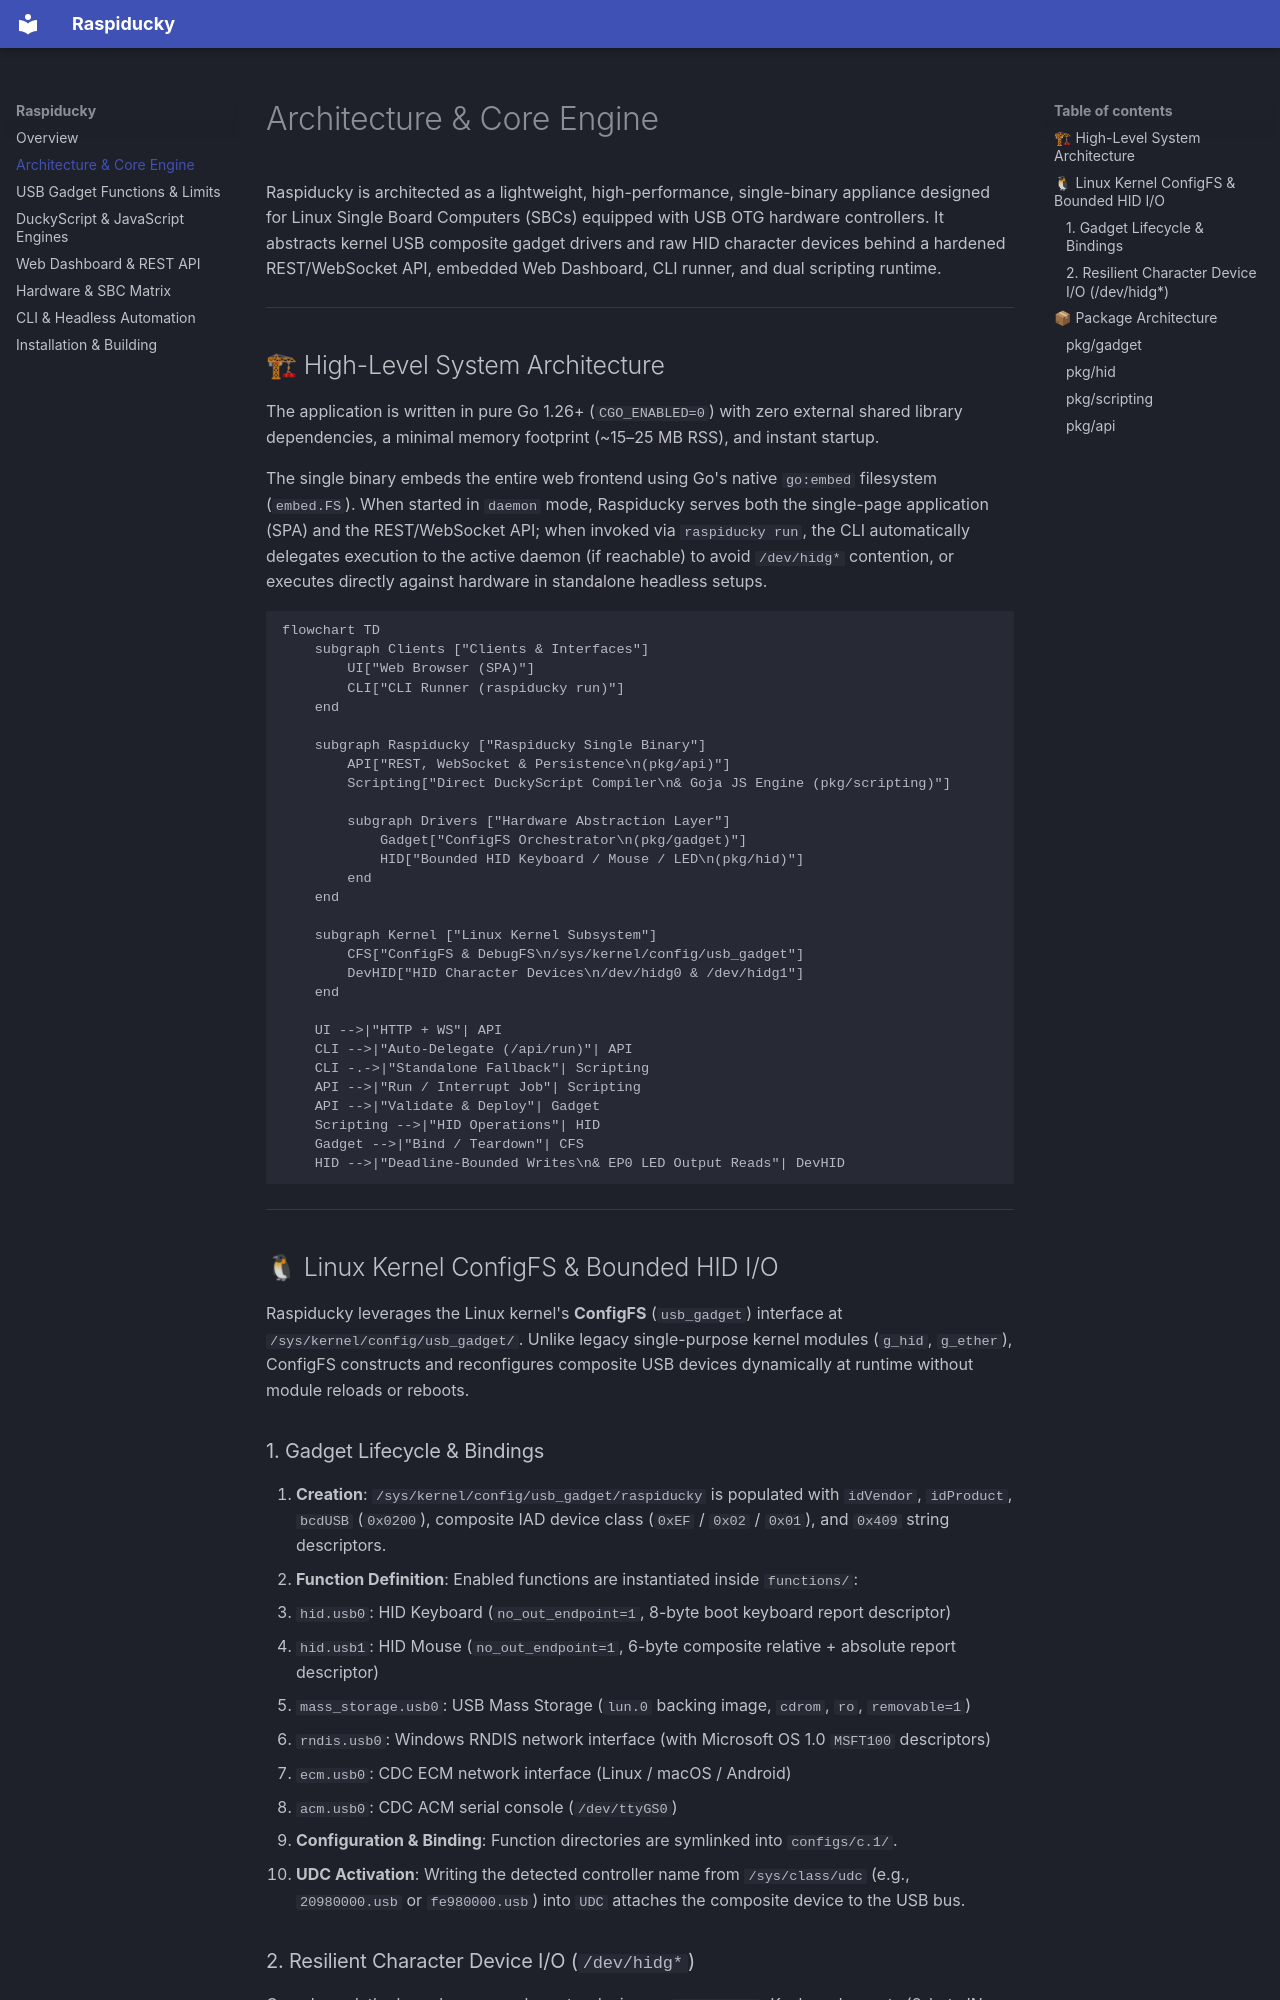

repository: arrase/Raspiducky · page: architecture/index.html · generator: mkdocs

# Architecture & Core Engine

Raspiducky is architected as a lightweight, high-performance, single-binary appliance designed for Linux Single Board Computers (SBCs) equipped with USB OTG hardware controllers. It abstracts kernel USB composite gadget drivers and raw HID character devices behind a hardened REST/WebSocket API, embedded Web Dashboard, CLI runner, and dual scripting runtime.

---

## 🏗 High-Level System Architecture

The application is written in pure Go 1.26+ (`CGO_ENABLED=0`) with zero external shared library dependencies, a minimal memory footprint (~15–25 MB RSS), and instant startup.

The single binary embeds the entire web frontend using Go's native `go:embed` filesystem (`embed.FS`). When started in `daemon` mode, Raspiducky serves both the single-page application (SPA) and the REST/WebSocket API; when invoked via `raspiducky run`, the CLI automatically delegates execution to the active daemon (if reachable) to avoid `/dev/hidg*` contention, or executes directly against hardware in standalone headless setups.

```mermaid
flowchart TD
    subgraph Clients ["Clients & Interfaces"]
        UI["Web Browser (SPA)"]
        CLI["CLI Runner (raspiducky run)"]
    end

    subgraph Raspiducky ["Raspiducky Single Binary"]
        API["REST, WebSocket & Persistence\n(pkg/api)"]
        Scripting["Direct DuckyScript Compiler\n& Goja JS Engine (pkg/scripting)"]

        subgraph Drivers ["Hardware Abstraction Layer"]
            Gadget["ConfigFS Orchestrator\n(pkg/gadget)"]
            HID["Bounded HID Keyboard / Mouse / LED\n(pkg/hid)"]
        end
    end

    subgraph Kernel ["Linux Kernel Subsystem"]
        CFS["ConfigFS & DebugFS\n/sys/kernel/config/usb_gadget"]
        DevHID["HID Character Devices\n/dev/hidg0 & /dev/hidg1"]
    end

    UI -->|"HTTP + WS"| API
    CLI -->|"Auto-Delegate (/api/run)"| API
    CLI -.->|"Standalone Fallback"| Scripting
    API -->|"Run / Interrupt Job"| Scripting
    API -->|"Validate & Deploy"| Gadget
    Scripting -->|"HID Operations"| HID
    Gadget -->|"Bind / Teardown"| CFS
    HID -->|"Deadline-Bounded Writes\n& EP0 LED Output Reads"| DevHID
```

---

## 🐧 Linux Kernel ConfigFS & Bounded HID I/O

Raspiducky leverages the Linux kernel's **ConfigFS** (`usb_gadget`) interface at `/sys/kernel/config/usb_gadget/`. Unlike legacy single-purpose kernel modules (`g_hid`, `g_ether`), ConfigFS constructs and reconfigures composite USB devices dynamically at runtime without module reloads or reboots.

### 1. Gadget Lifecycle & Bindings
1. **Creation**: `/sys/kernel/config/usb_gadget/raspiducky` is populated with `idVendor`, `idProduct`, `bcdUSB` (`0x0200`), composite IAD device class (`0xEF` / `0x02` / `0x01`), and `0x409` string descriptors.
2. **Function Definition**: Enabled functions are instantiated inside `functions/`:
   - `hid.usb0`: HID Keyboard (`no_out_endpoint=1`, 8-byte boot keyboard report descriptor)
   - `hid.usb1`: HID Mouse (`no_out_endpoint=1`, 6-byte composite relative + absolute report descriptor)
   - `mass_storage.usb0`: USB Mass Storage (`lun.0` backing image, `cdrom`, `ro`, `removable=1`)
   - `rndis.usb0`: Windows RNDIS network interface (with Microsoft OS 1.0 `MSFT100` descriptors)
   - `ecm.usb0`: CDC ECM network interface (Linux / macOS / Android)
   - `acm.usb0`: CDC ACM serial console (`/dev/ttyGS0`)
3. **Configuration & Binding**: Function directories are symlinked into `configs/c.1/`.
4. **UDC Activation**: Writing the detected controller name from `/sys/class/udc` (e.g., `20980000.usb` or `fe980000.usb`) into `UDC` attaches the composite device to the USB bus.
